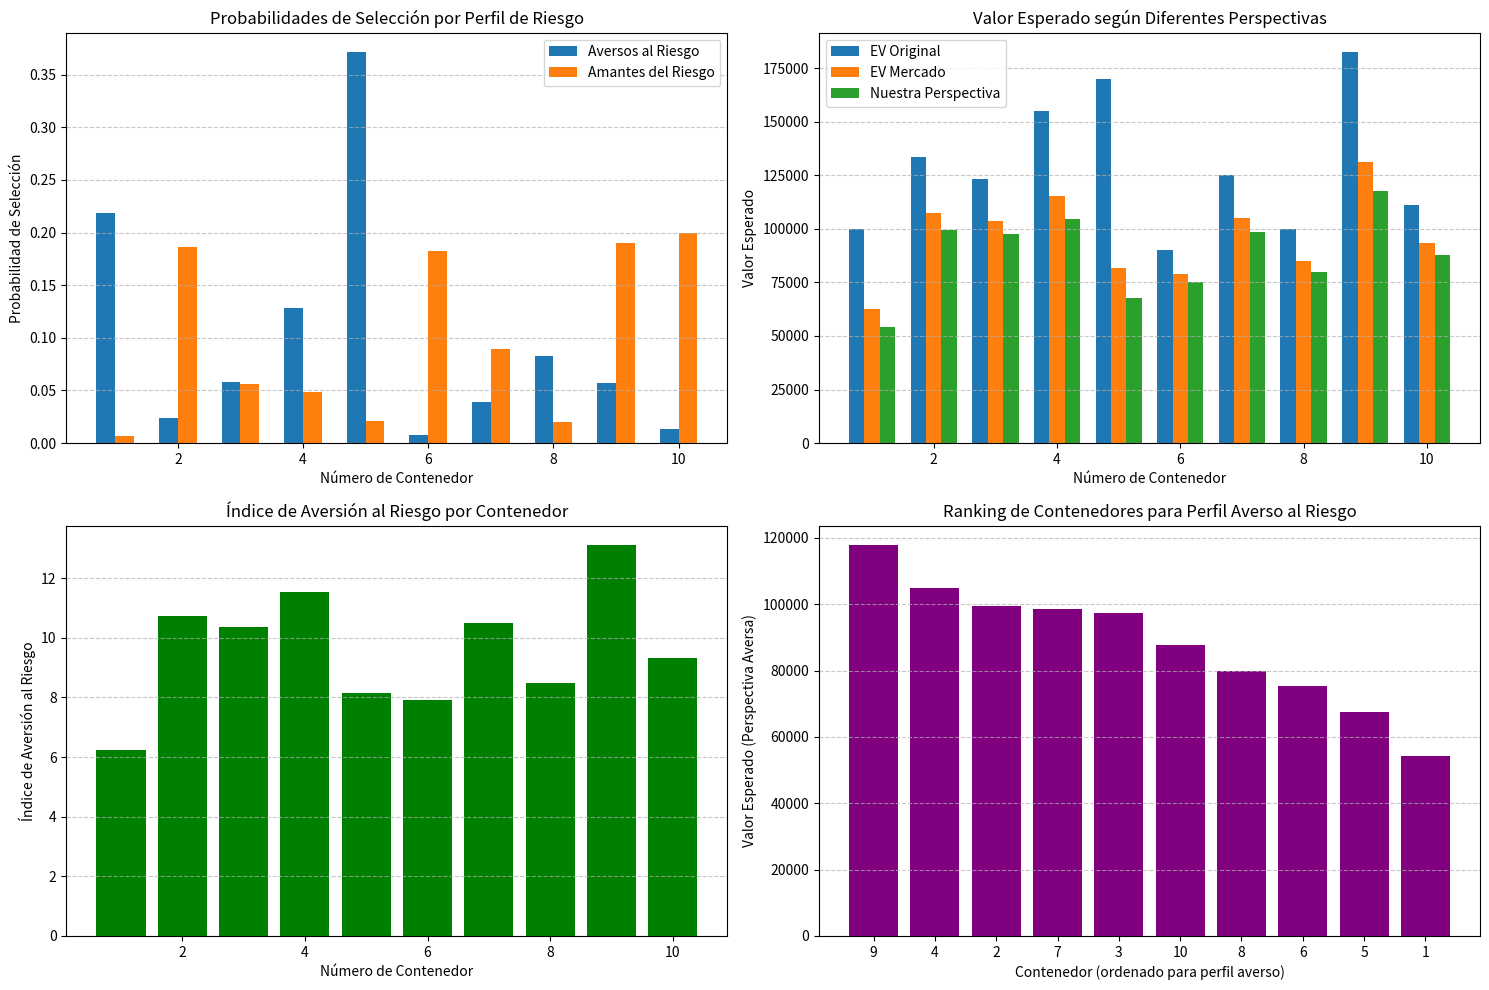

Write the Python code that produced this figure.
import numpy as np
import matplotlib.pyplot as plt
import pandas as pd

# Datos de contenedores
multipliers = [10, 80, 37, 31, 17, 90, 50, 20, 73, 89]
inhabitants = [1, 6, 3, 2, 1, 10, 4, 2, 4, 8]
base_treasure = 10000

# Crear DataFrame para los contenedores
container_data = pd.DataFrame({
    'Container': list(range(1, 11)),
    'Multiplier': multipliers,
    'Inhabitants': inhabitants,
})

# Calcular valor esperado simple
container_data['Expected Value'] = [base_treasure * m / i for m, i in zip(multipliers, inhabitants)]

# Parámetros de nuestro perfil
our_position = 90000  # Nuestra posición actual
risk_threshold = 80000  # Umbral para considerar averso al riesgo
average_shells = 60000  # Promedio general

print(f"Nuestra posición: {our_position} shells (Perfil: Averso al riesgo)")

# Definir comportamiento de selección según perfil de riesgo con más énfasis en aversión al riesgo
def calculate_selection_probabilities(container_data, risk_aversion_level=0.7):
    """
    Calcula probabilidades de selección con un nivel personalizado de aversión al riesgo
    
    Parameters:
    - container_data: DataFrame con datos de contenedores
    - risk_aversion_level: Nivel de aversión al riesgo (0-1), donde 1 es máxima aversión
    
    Returns:
    - DataFrame con probabilidades y valores ajustados
    """
    # Copiar datos
    data = container_data.copy()
    
    # Modelo de selección para aversos al riesgo (prefieren EV/varianza alta)
    # Prefieren contenedores con buen balance entre retorno y riesgo
    data['Risk Metric'] = data['Multiplier'] / data['Inhabitants']
    
    # Modelo más sofisticado para aversión al riesgo
    # Mayor aversión penaliza más los contenedores con muchos habitantes
    data['Risk Averse Score'] = data['Expected Value'] * (1 / (data['Inhabitants'] ** (1 + risk_aversion_level/2)))
    
    # Normalizar para obtener probabilidades
    total_risk_averse = data['Risk Averse Score'].sum()
    data['Risk Averse Prob'] = data['Risk Averse Score'] / total_risk_averse
    
    # Modelo para amantes del riesgo (prefieren multiplicadores altos)
    # Les importa más el multiplicador que los habitantes
    data['Risk Loving Score'] = data['Multiplier'] ** 2 / (data['Inhabitants'] ** 0.5)
    
    # Normalizar para obtener probabilidades
    total_risk_loving = data['Risk Loving Score'].sum()
    data['Risk Loving Prob'] = data['Risk Loving Score'] / total_risk_loving
    
    # Estimamos la proporción de jugadores arriba y abajo del umbral
    # Considerando el promedio y asumiendo distribución normal
    from scipy.stats import norm
    std_estimated = (risk_threshold - average_shells) / norm.ppf(0.75)  # Estimación aproximada
    z_score = (risk_threshold - average_shells) / std_estimated
    risk_averse_pct = 1 - norm.cdf(z_score)
    risk_loving_pct = 1 - risk_averse_pct
    
    print(f"Porcentaje estimado de jugadores aversos al riesgo: {risk_averse_pct:.2%}")
    print(f"Porcentaje estimado de jugadores amantes del riesgo: {risk_loving_pct:.2%}")
    
    # Calcular probabilidad combinada basada en la distribución de jugadores
    data['Combined Prob'] = (data['Risk Averse Prob'] * risk_averse_pct + 
                            data['Risk Loving Prob'] * risk_loving_pct)
    
    # Recalcular EV considerando las nuevas probabilidades
    # El factor 10 es un parámetro que controla cuánto afecta la probabilidad al divisor
    data['Adjusted EV'] = [base_treasure * m / (i + p * 10) 
                           for m, i, p in zip(data['Multiplier'], 
                                             data['Inhabitants'], 
                                             data['Combined Prob'])]
    
    # Calcular el valor esperado desde nuestra perspectiva (más aversa al riesgo)
    # Damos más peso a evitar contenedores con muchos habitantes
    data['Our EV Perspective'] = [base_treasure * m / (i + p * (10 + 5 * risk_aversion_level)) 
                                 for m, i, p in zip(data['Multiplier'], 
                                                   data['Inhabitants'], 
                                                   data['Combined Prob'])]
    
    # Riesgo percibido (para nosotros como aversos al riesgo)
    # Combinación de habitantes existentes y probabilidad de selección adicional
    data['Perceived Risk'] = data['Inhabitants'] + data['Combined Prob'] * 10
    
    # Índice de aversión al riesgo: cuanto mayor, mejor para un averso al riesgo
    data['Risk Aversion Index'] = data['Multiplier'] / data['Perceived Risk']
    
    return data, risk_averse_pct, risk_loving_pct

# Definimos un nivel de aversión al riesgo alto dado que tenemos 90,000 shells
# El nivel va de 0 (neutral) a 1 (extremadamente averso)
our_risk_aversion = 0.8  # Alto nivel de aversión al riesgo

# Calcular probabilidades y valores ajustados
result_data, risk_averse_pct, risk_loving_pct = calculate_selection_probabilities(
    container_data, risk_aversion_level=our_risk_aversion)

# Ordenar por valor esperado desde nuestra perspectiva
best_containers_for_us = result_data.sort_values('Our EV Perspective', ascending=False)

print("\nMejores contenedores según nuestra perspectiva (aversa al riesgo):")
print(best_containers_for_us[['Container', 'Multiplier', 'Inhabitants', 
                              'Expected Value', 'Combined Prob', 
                              'Adjusted EV', 'Our EV Perspective']].head().to_string(index=False))

# Visualización
plt.figure(figsize=(15, 10))

# Graficar probabilidades de selección
plt.subplot(2, 2, 1)
x = result_data['Container']
width = 0.3
plt.bar(x - width/2, result_data['Risk Averse Prob'], width=width, label='Aversos al Riesgo')
plt.bar(x + width/2, result_data['Risk Loving Prob'], width=width, label='Amantes del Riesgo')
plt.xlabel('Número de Contenedor')
plt.ylabel('Probabilidad de Selección')
plt.title('Probabilidades de Selección por Perfil de Riesgo')
plt.legend()
plt.grid(axis='y', linestyle='--', alpha=0.7)

# Graficar valor esperado según diferentes perspectivas
plt.subplot(2, 2, 2)
width = 0.25
plt.bar(x - width, result_data['Expected Value'], width=width, label='EV Original')
plt.bar(x, result_data['Adjusted EV'], width=width, label='EV Mercado')
plt.bar(x + width, result_data['Our EV Perspective'], width=width, label='Nuestra Perspectiva')
plt.xlabel('Número de Contenedor')
plt.ylabel('Valor Esperado')
plt.title('Valor Esperado según Diferentes Perspectivas')
plt.legend()
plt.grid(axis='y', linestyle='--', alpha=0.7)

# Graficar índice de aversión al riesgo
plt.subplot(2, 2, 3)
plt.bar(result_data['Container'], result_data['Risk Aversion Index'], color='green')
plt.xlabel('Número de Contenedor')
plt.ylabel('Índice de Aversión al Riesgo')
plt.title('Índice de Aversión al Riesgo por Contenedor')
plt.grid(axis='y', linestyle='--', alpha=0.7)

# Graficar ranking de contenedores según nuestra perspectiva
plt.subplot(2, 2, 4)
sorted_containers = best_containers_for_us['Container'].values
sorted_evs = best_containers_for_us['Our EV Perspective'].values
plt.bar(range(len(sorted_containers)), sorted_evs, color='purple')
plt.xticks(range(len(sorted_containers)), sorted_containers)
plt.xlabel('Contenedor (ordenado para perfil averso)')
plt.ylabel('Valor Esperado (Perspectiva Aversa)')
plt.title('Ranking de Contenedores para Perfil Averso al Riesgo')
plt.grid(axis='y', linestyle='--', alpha=0.7)

plt.tight_layout()
plt.savefig('risk_averse_analysis.png')

# Evaluación adicional considerando nuestra posición específica
# Análisis de sensibilidad: cómo cambia el ranking con diferentes niveles de aversión
aversion_levels = [0.2, 0.4, 0.6, 0.8, 1.0]
top_containers = {}

for level in aversion_levels:
    level_data, _, _ = calculate_selection_probabilities(container_data, risk_aversion_level=level)
    top = level_data.sort_values('Our EV Perspective', ascending=False).iloc[0]['Container']
    top_containers[level] = int(top)

print("\nMejor contenedor según nivel de aversión al riesgo:")
for level, container in top_containers.items():
    print(f"Nivel de aversión {level:.1f}: Contenedor #{container}")

# Análisis de robustez: cómo cambia el ranking si cambia el % de jugadores con cada perfil
risk_averse_percentages = [0.2, 0.3, 0.4, 0.5, 0.6]
robustness_results = {}

for pct in risk_averse_percentages:
    # Recalcular con porcentaje fijo
    data = result_data.copy()
    data['Adjusted Prob'] = data['Risk Averse Prob'] * pct + data['Risk Loving Prob'] * (1-pct)
    
    # Recalcular EV desde nuestra perspectiva
    data['Test EV'] = [base_treasure * m / (i + p * (10 + 5 * our_risk_aversion)) 
                      for m, i, p in zip(data['Multiplier'], 
                                        data['Inhabitants'], 
                                        data['Adjusted Prob'])]
    
    top = data.sort_values('Test EV', ascending=False).iloc[0]['Container']
    robustness_results[pct] = int(top)

print("\nRobustez del ranking según % de jugadores aversos al riesgo:")
for pct, container in robustness_results.items():
    print(f"{pct:.1%} jugadores aversos al riesgo: Contenedor #{container}")

# Conclusión
best_container = best_containers_for_us.iloc[0]['Container']
best_ev = best_containers_for_us.iloc[0]['Our EV Perspective']
second_best = best_containers_for_us.iloc[1]['Container']
second_ev = best_containers_for_us.iloc[1]['Our EV Perspective']

# Verificar consistencia entre diferentes metodologías
methods = ['Expected Value', 'Adjusted EV', 'Our EV Perspective', 'Risk Aversion Index']
method_results = {}

for method in methods:
    top = result_data.sort_values(method, ascending=False).iloc[0]['Container']
    method_results[method] = int(top)

print("\nConsistencia entre diferentes metodologías:")
for method, container in method_results.items():
    print(f"Según {method}: Contenedor #{container}")

print("\nCONCLUSIÓN FINAL:")
print(f"Para nuestro perfil de 90,000 shells (averso al riesgo), el mejor contenedor es el #{int(best_container)}")
print(f"Con un valor esperado de {best_ev:.2f} desde nuestra perspectiva")
print(f"Seguido por el contenedor #{int(second_best)} con un valor esperado de {second_ev:.2f}")
print(f"La diferencia porcentual entre ambos es: {(best_ev/second_ev - 1):.2%}")

# Detalles del mejor contenedor
best_row = best_containers_for_us.iloc[0]
print("\nDetalles del mejor contenedor para nosotros:")
print(f"Contenedor #{int(best_container)}:")
print(f"- Multiplicador: {best_row['Multiplier']}")
print(f"- Habitantes: {best_row['Inhabitants']}")
print(f"- Valor esperado original: {best_row['Expected Value']:.2f}")
print(f"- Probabilidad estimada de selección: {best_row['Combined Prob']:.4f}")
print(f"- Índice de aversión al riesgo: {best_row['Risk Aversion Index']:.2f}")
print(f"- Valor esperado para nuestro perfil: {best_row['Our EV Perspective']:.2f}")

# Evaluación de estrategia de segundo contenedor (si fuera relevante)
print("\nEvaluación para un posible segundo contenedor:")
first_choice = int(best_container)
second_options = best_containers_for_us[best_containers_for_us['Container'] != first_choice].reset_index(drop=True)
print(f"Después de seleccionar el contenedor #{first_choice}, las mejores opciones serían:")
print(second_options[['Container', 'Multiplier', 'Inhabitants', 'Our EV Perspective']].head(3).to_string(index=False))